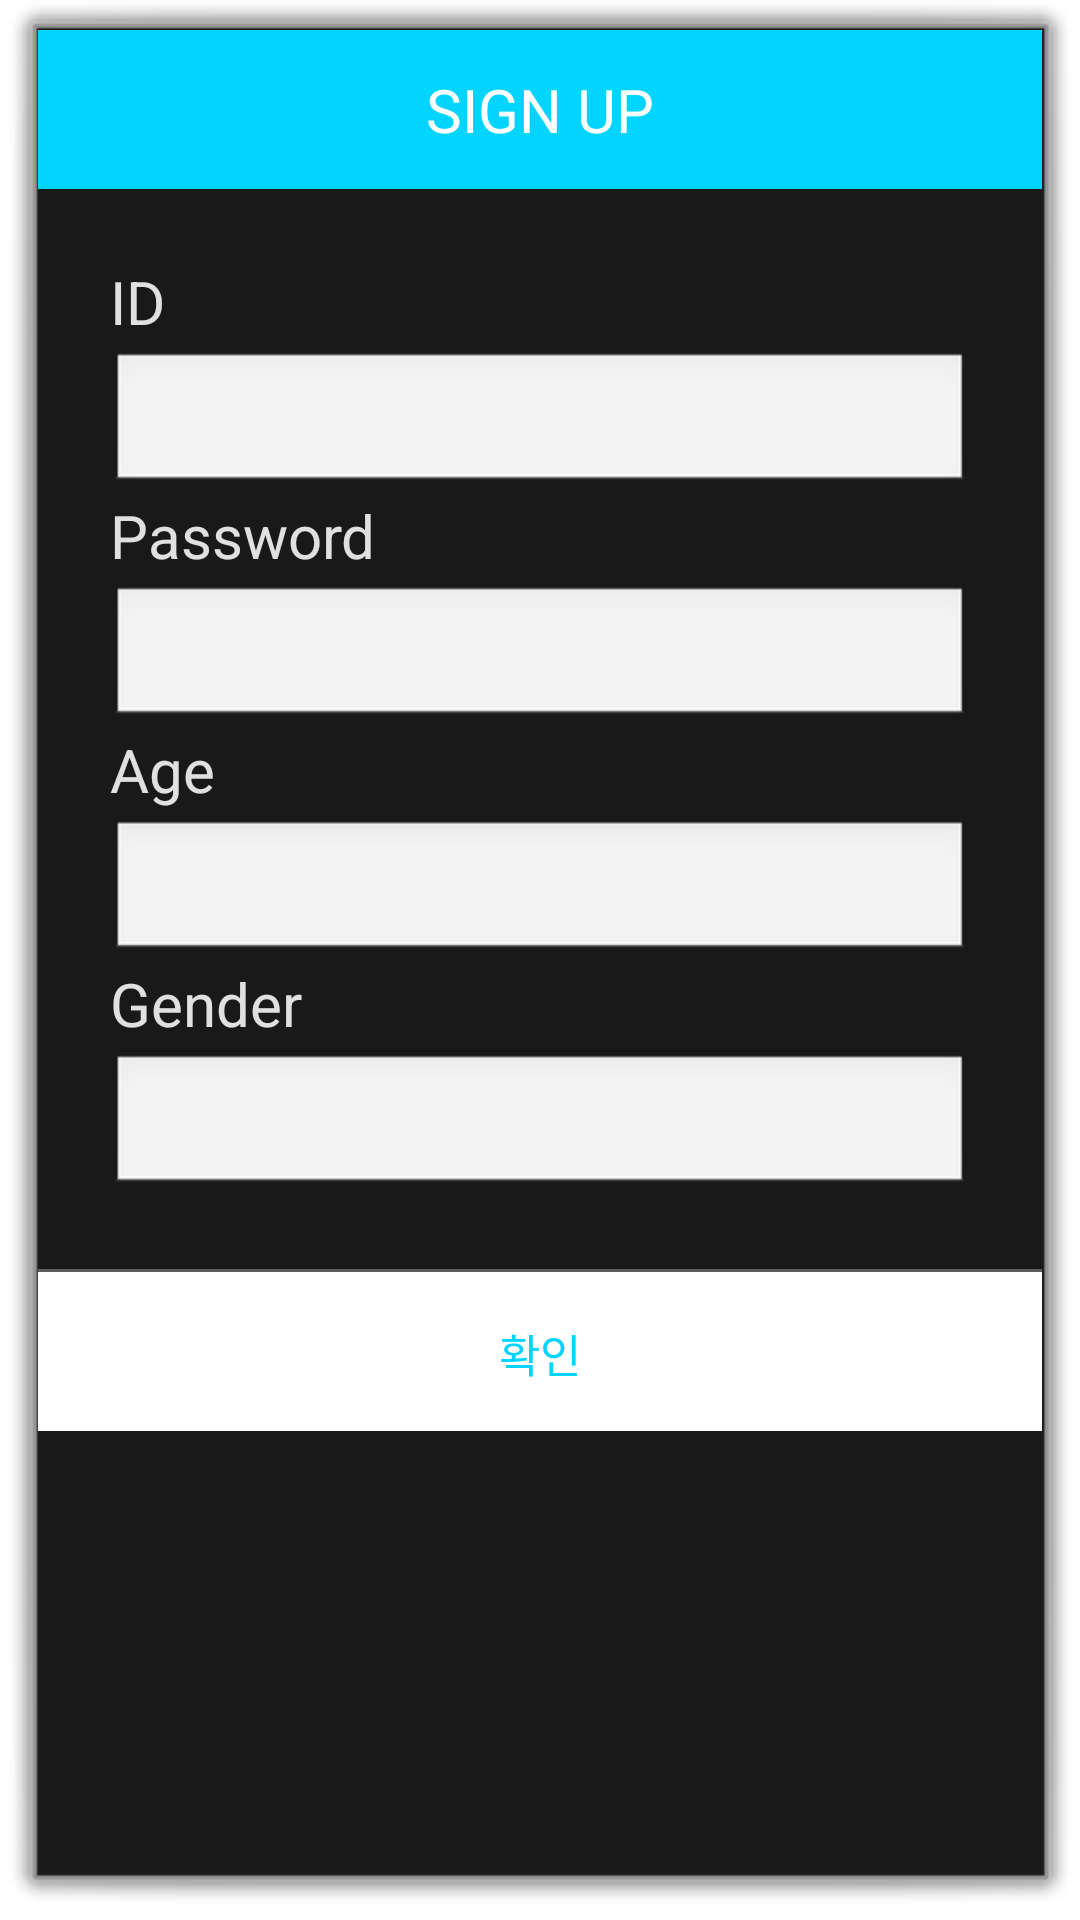

Reconstruct the res/layout file that produces this screen, plus the resources it refers to.
<!-- AndroidManifest.xml: activity theme android:Theme.Dialog -->
<!-- res/layout/activity_sign_up.xml -->
<?xml version="1.0" encoding="utf-8"?>
<LinearLayout xmlns:android="http://schemas.android.com/apk/res/android"
    xmlns:app="http://schemas.android.com/apk/res-auto"
    xmlns:tools="http://schemas.android.com/tools"
    android:layout_width="match_parent"
    android:layout_height="match_parent"
    tools:context=".signUpActivity"
    android:orientation="vertical">

    
    <LinearLayout
        android:orientation="horizontal"
        android:layout_width="match_parent"
        android:layout_height="wrap_content">
        <TextView
            android:text="SIGN UP"
            android:textSize="20sp"
            android:textColor="#fff"
            android:gravity="center"
            android:background="#00D4FF"
            android:layout_width="match_parent"
            android:layout_height="53dp" />
    </LinearLayout>
    

    
    <LinearLayout
        android:padding="24dp"
        android:orientation="vertical"
        android:layout_width="match_parent"
        android:layout_height="wrap_content">
        <TextView
            android:id="@+id/idText"
            android:textSize="20dp"
            android:text="ID"
            android:textColor="#ffffffff"
            android:alpha="0.87"
            android:gravity="left"
            android:layout_marginBottom="3dp"
            android:layout_width="match_parent"
            android:layout_height="wrap_content" />
        <EditText
            android:layout_width="match_parent"
            android:layout_height="wrap_content"
            android:textSize="15dp"
            android:id="@+id/id"
            />
        <TextView
            android:id="@+id/pwText"
            android:textSize="20dp"
            android:text="Password"
            android:textColor="#ffffffff"
            android:alpha="0.87"
            android:gravity="left"
            android:layout_marginBottom="3dp"
            android:layout_width="match_parent"
            android:layout_height="wrap_content" />
        <EditText
            android:layout_width="match_parent"
            android:layout_height="wrap_content"
            android:textSize="15dp"
            android:id="@+id/pw"
            android:inputType="textPassword"
            />
        <TextView
            android:id="@+id/ageText"
            android:textSize="20dp"
            android:text="Age"
            android:textColor="#ffffffff"
            android:alpha="0.87"
            android:gravity="left"
            android:layout_marginBottom="3dp"
            android:layout_width="match_parent"
            android:layout_height="wrap_content" />
        <EditText
            android:layout_width="match_parent"
            android:layout_height="wrap_content"
            android:textSize="15dp"
            android:id="@+id/age"
            />
        <TextView
            android:id="@+id/genderText"
            android:textSize="20dp"
            android:text="Gender"
            android:textColor="#ffffffff"
            android:alpha="0.87"
            android:gravity="left"
            android:layout_marginBottom="3dp"
            android:layout_width="match_parent"
            android:layout_height="wrap_content" />
        <EditText
            android:layout_width="match_parent"
            android:layout_height="wrap_content"
            android:textSize="15dp"
            android:id="@+id/gender"
            />
    </LinearLayout>
    

    <View
        android:background="#66bdbdbd"
        android:layout_width="match_parent"
        android:layout_height="1dp" />

    
    <LinearLayout
        android:orientation="horizontal"
        android:gravity="center"
        android:layout_width="match_parent"
        android:layout_height="wrap_content">
        <Button
            android:text="확인"
            android:id="@+id/okButton"
            android:textSize="15sp"
            android:textColor="#00D4FF"
            android:padding="16dp"
            android:gravity="center"
            android:layout_width="match_parent"
            android:layout_height="53dp"
            android:background="#FFFFFF"
            />
    </LinearLayout>
    

</LinearLayout>
<!-- resources referenced by this layout -->
<resources>

</resources>
